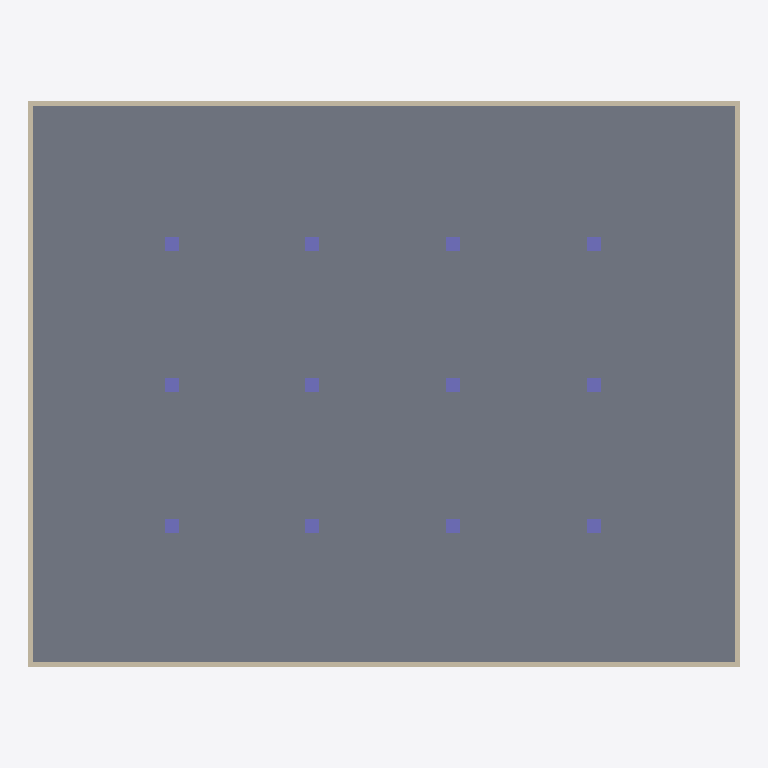
Plan cut of the same IFC building model at storey 'Level 1' (level 0.00 m, cut at 1.40 m), seen from above with north up, elements coloured by IFC class: 20 slabs (grey), 18 walls (beige), 12 columns (violet). Cut surfaces are drawn darker.
Extent 30.8 m × 24.5 m × 4.1 m (x, y, z). Storeys (1): Level 1 at 0.00 m. Elements (52): 20 IfcSlab, 18 IfcWall, 12 IfcColumn, 1 IfcCovering, 1 IfcPipeSegment.

HEADER;
FILE_DESCRIPTION(('ViewDefinition [DesignTransferView_V1.0]'),'2;1');
FILE_NAME('Project Number','2021-10-19T13:30:07',(''),(''),'The EXPRESS Data Manager Version 5.02.0100.07 : 28 Aug 2013','21.1.21.45 - Exporter 21.1.21.45 - Alternate UI 21.1.21.45','');
FILE_SCHEMA(('IFC4'));
ENDSEC;
DATA;
#130=IFCPROJECT('2wHK5ebY11CADVqn_FOARj',#42,'Project Number',$,$,'Project Name','Project Status',(#121),#116);
#168=IFCSITE('2wHK5ebY11CADVqn_FOARl',#42,'Default',$,$,#167,$,$,.ELEMENT.,$,$,$,$,$);
#145=IFCBUILDING('2wHK5ebY11CADVqn_FOARi',#42,'',$,$,#33,$,'',.ELEMENT.,$,$,$);
#158=IFCBUILDINGSTOREY('2wHK5ebY11CADVqnzmdra3',#42,'Level 1',$,'Level:1/4" Head',#156,$,'Level 1',.ELEMENT.,0.0);
#1395=IFCSLAB('0HB_To_JD7sBB5FDyZjQ8q',#42,'Floor:Generic - 12":357300',$,'Floor:Generic - 12"',#1365,#1391,'357300',.FLOOR.);
#1950=IFCSLAB('0HB_To_JD7sBB5FDyZjQM4',#42,'Floor:Generic - 12":357380',$,'Floor:Generic - 12"',#1920,#1946,'357380',.FLOOR.);
#1173=IFCSLAB('0HB_To_JD7sBB5FDyZjQ8K',#42,'Floor:Generic - 12":357268',$,'Floor:Generic - 12"',#1143,#1169,'357268',.FLOOR.);
#1284=IFCSLAB('0HB_To_JD7sBB5FDyZjQ8a',#42,'Floor:Generic - 12":357284',$,'Floor:Generic - 12"',#1254,#1280,'357284',.FLOOR.);
#1728=IFCSLAB('0HB_To_JD7sBB5FDyZjQ9a',#42,'Floor:Generic - 12":357348',$,'Floor:Generic - 12"',#1698,#1724,'357348',.FLOOR.);
#1839=IFCSLAB('0HB_To_JD7sBB5FDyZjQ9q',#42,'Floor:Generic - 12":357364',$,'Floor:Generic - 12"',#1809,#1835,'357364',.FLOOR.);
#1062=IFCSLAB('0HB_To_JD7sBB5FDyZjQ84',#42,'Floor:Generic - 12":357252',$,'Floor:Generic - 12"',#1032,#1058,'357252',.FLOOR.);
#1617=IFCSLAB('0HB_To_JD7sBB5FDyZjQ9K',#42,'Floor:Generic - 12":357332',$,'Floor:Generic - 12"',#1587,#1613,'357332',.FLOOR.);
#951=IFCSLAB('0HB_To_JD7sBB5FDyZjQBq',#42,'Floor:Generic - 12":357236',$,'Floor:Generic - 12"',#921,#947,'357236',.FLOOR.);
#1506=IFCSLAB('0HB_To_JD7sBB5FDyZjQ94',#42,'Floor:Generic - 12":357316',$,'Floor:Generic - 12"',#1476,#1502,'357316',.FLOOR.);
#840=IFCSLAB('0HB_To_JD7sBB5FDyZjQBc',#42,'Floor:Generic - 12":357222',$,'Floor:Generic - 12"',#810,#836,'357222',.FLOOR.);
#618=IFCSLAB('0HB_To_JD7sBB5FDyZjQB8',#42,'Floor:Generic - 12":357192',$,'Floor:Generic - 12"',#588,#614,'357192',.FLOOR.);
#729=IFCSLAB('0HB_To_JD7sBB5FDyZjQBO',#42,'Floor:Generic - 12":357208',$,'Floor:Generic - 12"',#699,#725,'357208',.FLOOR.);
#507=IFCSLAB('0HB_To_JD7sBB5FDyZjQAa',#42,'Floor:Generic - 12":357156',$,'Floor:Generic - 12"',#477,#503,'357156',.FLOOR.);
#274=IFCSLAB('0HB_To_JD7sBB5FDyZjQA8',#42,'Floor:Generic - 12":357128',$,'Floor:Generic - 12"',#228,#268,'357128',.FLOOR.);
#2505=IFCSLAB('0HB_To_JD7sBB5FDyZjQNK',#42,'Floor:Generic - 12":357460',$,'Floor:Generic - 12"',#2475,#2501,'357460',.FLOOR.);
#2283=IFCSLAB('0HB_To_JD7sBB5FDyZjQMq',#42,'Floor:Generic - 12":357428',$,'Floor:Generic - 12"',#2253,#2279,'357428',.FLOOR.);
#2394=IFCSLAB('0HB_To_JD7sBB5FDyZjQN4',#42,'Floor:Generic - 12":357444',$,'Floor:Generic - 12"',#2364,#2390,'357444',.FLOOR.);
#2172=IFCSLAB('0HB_To_JD7sBB5FDyZjQMa',#42,'Floor:Generic - 12":357412',$,'Floor:Generic - 12"',#2142,#2168,'357412',.FLOOR.);
#2061=IFCSLAB('0HB_To_JD7sBB5FDyZjQMK',#42,'Floor:Generic - 12":357396',$,'Floor:Generic - 12"',#2031,#2057,'357396',.FLOOR.);
#3088=IFCWALL('0HB_To_JD7sBB5FDyZjQIV',#42,'Basic Wall:Generic - 8":357663',$,'Basic Wall:Generic - 8"',#3066,#3084,'357663',.NOTDEFINED.);
#3548=IFCWALL('0HB_To_JD7sBB5FDyZjQI$',#42,'Basic Wall:Generic - 8":357695',$,'Basic Wall:Generic - 8"',#3526,#3544,'357695',.NOTDEFINED.);
#2615=IFCWALL('0HB_To_JD7sBB5FDyZjQKL',#42,'Basic Wall:Generic - 8":357525',$,'Basic Wall:Generic - 8"',#2586,#2611,'357525',.NOTDEFINED.);
#3180=IFCWALL('0HB_To_JD7sBB5FDyZjQIx',#42,'Basic Wall:Generic - 8":357691',$,'Basic Wall:Generic - 8"',#3158,#3176,'357691',.NOTDEFINED.);
#2904=IFCWALL('0HB_To_JD7sBB5FDyZjQLh',#42,'Basic Wall:Generic - 8":357611',$,'Basic Wall:Generic - 8"',#2882,#2900,'357611',.NOTDEFINED.);
#2996=IFCWALL('0HB_To_JD7sBB5FDyZjQIN',#42,'Basic Wall:Generic - 8":357655',$,'Basic Wall:Generic - 8"',#2974,#2992,'357655',.NOTDEFINED.);
#3456=IFCWALL('0HB_To_JD7sBB5FDyZjQI_',#42,'Basic Wall:Generic - 8":357694',$,'Basic Wall:Generic - 8"',#3434,#3452,'357694',.NOTDEFINED.);
#3364=IFCWALL('0HB_To_JD7sBB5FDyZjQIz',#42,'Basic Wall:Generic - 8":357693',$,'Basic Wall:Generic - 8"',#3342,#3360,'357693',.NOTDEFINED.);
#3732=IFCWALL('0HB_To_JD7sBB5FDyZjQS_',#42,'Basic Wall:Generic - 8":358078',$,'Basic Wall:Generic - 8"',#3710,#3728,'358078',.NOTDEFINED.);
#3824=IFCWALL('0HB_To_JD7sBB5FDyZjQTM',#42,'Basic Wall:Generic - 8":358102',$,'Basic Wall:Generic - 8"',#3802,#3820,'358102',.NOTDEFINED.);
#4192=IFCWALL('0HB_To_JD7sBB5FDyZjQTn',#42,'Basic Wall:Generic - 8":358129',$,'Basic Wall:Generic - 8"',#4170,#4188,'358129',.NOTDEFINED.);
#4100=IFCWALL('0HB_To_JD7sBB5FDyZjQTm',#42,'Basic Wall:Generic - 8":358128',$,'Basic Wall:Generic - 8"',#4078,#4096,'358128',.NOTDEFINED.);
#2812=IFCWALL('0HB_To_JD7sBB5FDyZjQLL',#42,'Basic Wall:Generic - 8":357589',$,'Basic Wall:Generic - 8"',#2790,#2808,'357589',.NOTDEFINED.);
#3272=IFCWALL('0HB_To_JD7sBB5FDyZjQIy',#42,'Basic Wall:Generic - 8":357692',$,'Basic Wall:Generic - 8"',#3250,#3268,'357692',.NOTDEFINED.);
#3640=IFCWALL('0HB_To_JD7sBB5FDyZjQGK',#42,'Basic Wall:Generic - 8":357780',$,'Basic Wall:Generic - 8"',#3618,#3636,'357780',.NOTDEFINED.);
#4008=IFCWALL('0HB_To_JD7sBB5FDyZjQTl',#42,'Basic Wall:Generic - 8":358127',$,'Basic Wall:Generic - 8"',#3986,#4004,'358127',.NOTDEFINED.);
#3916=IFCWALL('0HB_To_JD7sBB5FDyZjQTW',#42,'Basic Wall:Generic - 8":358112',$,'Basic Wall:Generic - 8"',#3894,#3912,'358112',.NOTDEFINED.);
#4284=IFCWALL('0HB_To_JD7sBB5FDyZjQTo',#42,'Basic Wall:Generic - 8":358130',$,'Basic Wall:Generic - 8"',#4262,#4280,'358130',.NOTDEFINED.);
#4391=IFCCOLUMN('0HB_To_JD7sBB5FDyZjQqw',#42,'Rectangular Column:24" x 24":359610',$,'Rectangular Column:24" x 24"',#4390,#4384,'359610',.COLUMN.);
#4519=IFCCOLUMN('0HB_To_JD7sBB5FDyZjQnG',#42,'Rectangular Column:24" x 24":359888',$,'Rectangular Column:24" x 24"',#4518,#4512,'359888',.COLUMN.);
#4583=IFCCOLUMN('0HB_To_JD7sBB5FDyZjQ_D',#42,'Rectangular Column:24" x 24":359949',$,'Rectangular Column:24" x 24"',#4582,#4576,'359949',.COLUMN.);
#4647=IFCCOLUMN('0HB_To_JD7sBB5FDyZjQzO',#42,'Rectangular Column:24" x 24":360152',$,'Rectangular Column:24" x 24"',#4646,#4640,'360152',.COLUMN.);
#4711=IFCCOLUMN('0HB_To_JD7sBB5FDyZjQvj',#42,'Rectangular Column:24" x 24":360429',$,'Rectangular Column:24" x 24"',#4710,#4704,'360429',.COLUMN.);
#4775=IFCCOLUMN('0HB_To_JD7sBB5FDyZjQvk',#42,'Rectangular Column:24" x 24":360430',$,'Rectangular Column:24" x 24"',#4774,#4768,'360430',.COLUMN.);
#4839=IFCCOLUMN('0HB_To_JD7sBB5FDyZjQvl',#42,'Rectangular Column:24" x 24":360431',$,'Rectangular Column:24" x 24"',#4838,#4832,'360431',.COLUMN.);
#4903=IFCCOLUMN('0HB_To_JD7sBB5FDyZjQvm',#42,'Rectangular Column:24" x 24":360432',$,'Rectangular Column:24" x 24"',#4902,#4896,'360432',.COLUMN.);
#4967=IFCCOLUMN('0HB_To_JD7sBB5FDyZjL6A',#42,'Rectangular Column:24" x 24":360458',$,'Rectangular Column:24" x 24"',#4966,#4960,'360458',.COLUMN.);
#5031=IFCCOLUMN('0HB_To_JD7sBB5FDyZjL6B',#42,'Rectangular Column:24" x 24":360459',$,'Rectangular Column:24" x 24"',#5030,#5024,'360459',.COLUMN.);
#5095=IFCCOLUMN('0HB_To_JD7sBB5FDyZjL6C',#42,'Rectangular Column:24" x 24":360460',$,'Rectangular Column:24" x 24"',#5094,#5088,'360460',.COLUMN.);
#5159=IFCCOLUMN('0HB_To_JD7sBB5FDyZjL6D',#42,'Rectangular Column:24" x 24":360461',$,'Rectangular Column:24" x 24"',#5158,#5152,'360461',.COLUMN.);
ENDSEC;